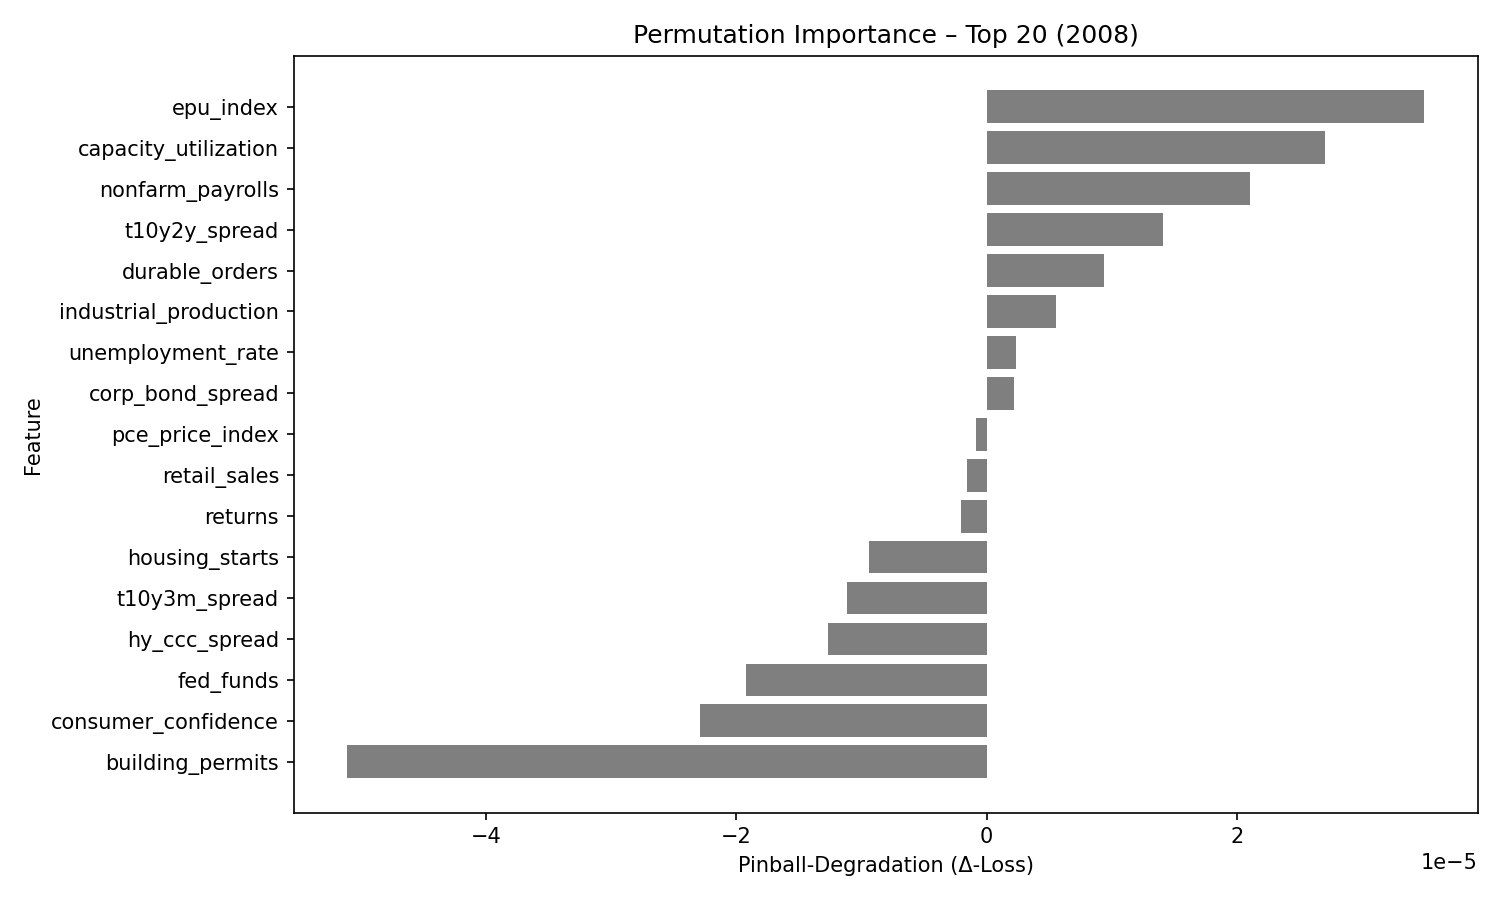

Source data for this figure (header and first rows):
feature, pinball_degradation
epu_index, 3.4927856e-05
capacity_utilization, 2.7069822e-05
nonfarm_payrolls, 2.1011569e-05
t10y2y_spread, 1.4109537e-05
durable_orders, 9.368174e-06
industrial_production, 5.5744313e-06
unemployment_rate, 2.3897737e-06
corp_bond_spread, 2.1732412e-06
pce_price_index, -8.852221e-07
retail_sales, -1.5916303e-06
returns, -2.0647421e-06
housing_starts, -9.432435e-06
t10y3m_spread, -1.1138618e-05
hy_ccc_spread, -1.263991e-05
fed_funds, -1.924159e-05
consumer_confidence, -2.2886787e-05
building_permits, -5.1070936e-05
